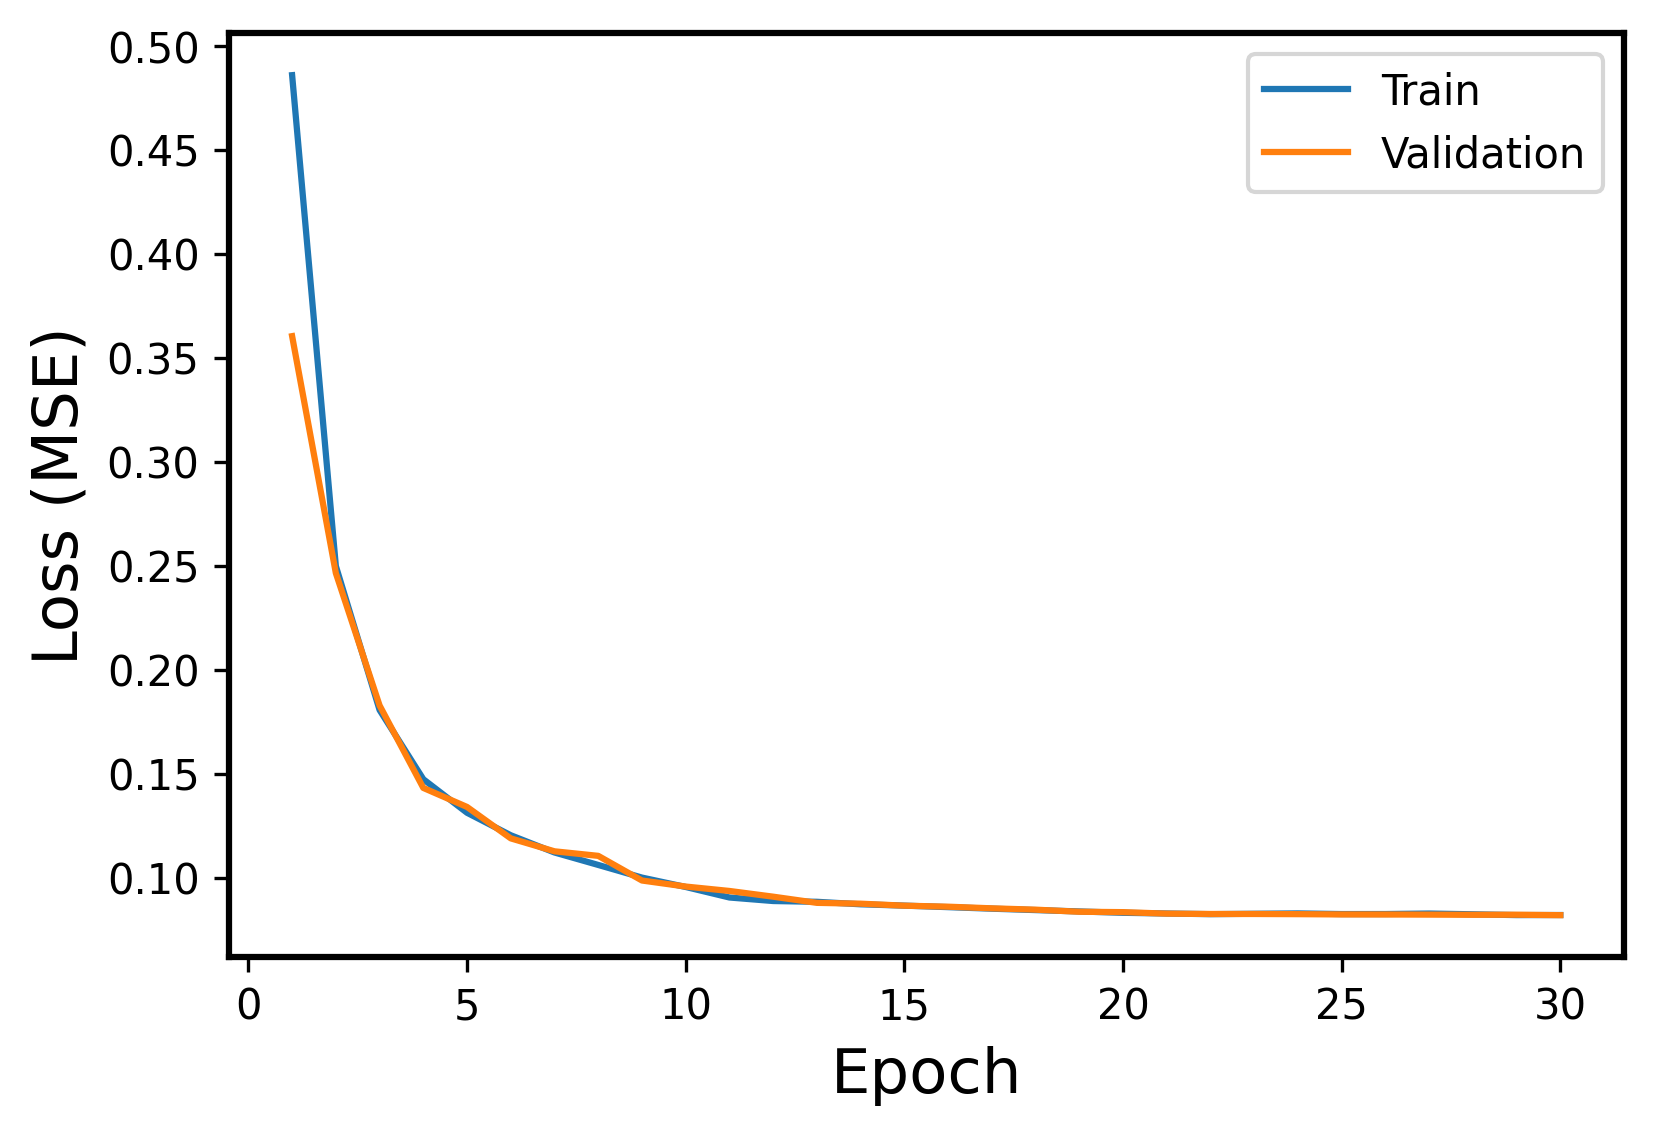

The data file committed next to this chart (first rows):
Epoch, Events, Error
1, Train, 0.4859
1, Validation, 0.3604
2, Train, 0.2498
2, Validation, 0.2464
3, Train, 0.1806
3, Validation, 0.1828
4, Train, 0.1473
4, Validation, 0.1431
5, Train, 0.1311
5, Validation, 0.1339
6, Train, 0.1203
6, Validation, 0.1188
7, Train, 0.112
7, Validation, 0.1126
8, Train, 0.106
8, Validation, 0.1104
9, Train, 0.09996
9, Validation, 0.09856
10, Train, 0.09545
10, Validation, 0.09565
11, Train, 0.09038
11, Validation, 0.09353
12, Train, 0.08869
12, Validation, 0.09078
13, Train, 0.08831
13, Validation, 0.08781
14, Train, 0.08712
14, Validation, 0.08741
15, Train, 0.08647
15, Validation, 0.08645
16, Train, 0.08575
16, Validation, 0.08596
17, Train, 0.085
17, Validation, 0.08517
18, Train, 0.08433
18, Validation, 0.08453
19, Train, 0.08368
19, Validation, 0.08352
20, Train, 0.08303
20, Validation, 0.08334
21, Train, 0.08269
21, Validation, 0.08262
22, Train, 0.08237
22, Validation, 0.08245
23, Train, 0.08256
23, Validation, 0.08245
24, Train, 0.08273
24, Validation, 0.08237
25, Train, 0.08241
25, Validation, 0.08224
26, Train, 0.08243
26, Validation, 0.08221
27, Train, 0.08267
27, Validation, 0.08215
28, Train, 0.0823
28, Validation, 0.08206
29, Train, 0.08192
29, Validation, 0.0821
30, Train, 0.08195
30, Validation, 0.08188
